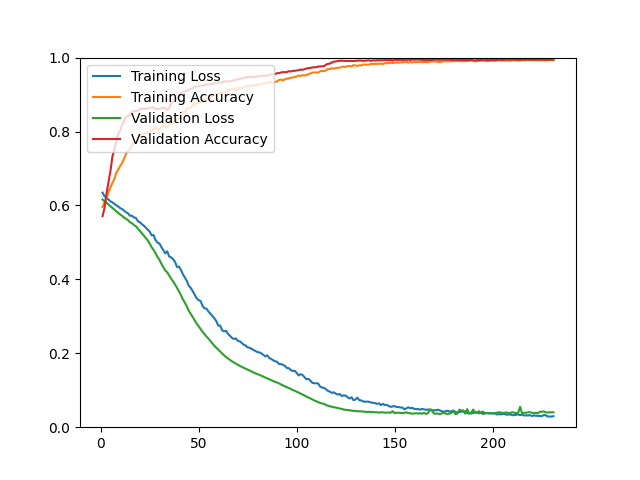

Source data for this figure (header and first rows):
epoch, loss, acc, val_loss, val_acc
1, 0.6347, 0.5960, 0.6160, 0.5712
2, 0.6248, 0.6088, 0.6115, 0.5927
3, 0.6213, 0.6194, 0.6074, 0.6312
4, 0.6160, 0.6357, 0.6026, 0.6625
5, 0.6113, 0.6487, 0.5977, 0.6920
6, 0.6082, 0.6605, 0.5933, 0.7314
7, 0.6047, 0.6712, 0.5888, 0.7502
8, 0.6003, 0.6884, 0.5843, 0.7726
9, 0.5970, 0.6971, 0.5800, 0.7932
10, 0.5926, 0.7072, 0.5755, 0.8021
11, 0.5900, 0.7149, 0.5717, 0.8183
12, 0.5859, 0.7269, 0.5670, 0.8290
13, 0.5816, 0.7401, 0.5638, 0.8397
14, 0.5785, 0.7474, 0.5600, 0.8424
15, 0.5720, 0.7525, 0.5547, 0.8433
16, 0.5722, 0.7639, 0.5520, 0.8532
17, 0.5675, 0.7746, 0.5469, 0.8550
18, 0.5665, 0.7682, 0.5438, 0.8559
19, 0.5576, 0.7799, 0.5373, 0.8559
20, 0.5547, 0.7879, 0.5316, 0.8594
21, 0.5498, 0.7919, 0.5250, 0.8621
22, 0.5455, 0.7949, 0.5186, 0.8621
23, 0.5405, 0.7947, 0.5117, 0.8612
24, 0.5345, 0.7998, 0.5056, 0.8630
25, 0.5296, 0.7997, 0.4973, 0.8621
26, 0.5193, 0.8037, 0.4873, 0.8657
27, 0.5199, 0.8066, 0.4800, 0.8657
28, 0.5068, 0.8110, 0.4709, 0.8603
29, 0.4995, 0.8082, 0.4608, 0.8612
30, 0.4970, 0.8061, 0.4532, 0.8612
31, 0.4874, 0.8111, 0.4422, 0.8630
32, 0.4792, 0.8176, 0.4332, 0.8639
33, 0.4703, 0.8122, 0.4240, 0.8639
34, 0.4757, 0.8127, 0.4191, 0.8585
35, 0.4618, 0.8193, 0.4102, 0.8630
36, 0.4593, 0.8227, 0.4019, 0.8756
37, 0.4545, 0.8221, 0.3944, 0.8809
38, 0.4470, 0.8270, 0.3859, 0.8845
39, 0.4334, 0.8356, 0.3767, 0.8899
40, 0.4345, 0.8343, 0.3675, 0.8988
41, 0.4255, 0.8440, 0.3571, 0.9024
42, 0.4138, 0.8532, 0.3455, 0.9069
43, 0.4047, 0.8517, 0.3366, 0.9087
44, 0.3957, 0.8623, 0.3268, 0.9096
45, 0.3825, 0.8635, 0.3150, 0.9132
46, 0.3768, 0.8637, 0.3066, 0.9158
47, 0.3680, 0.8711, 0.2981, 0.9167
48, 0.3583, 0.8723, 0.2890, 0.9212
49, 0.3488, 0.8773, 0.2804, 0.9221
50, 0.3437, 0.8778, 0.2734, 0.9230
51, 0.3415, 0.8806, 0.2659, 0.9239
52, 0.3283, 0.8850, 0.2581, 0.9239
53, 0.3216, 0.8875, 0.2518, 0.9257
54, 0.3210, 0.8887, 0.2456, 0.9275
55, 0.3129, 0.8903, 0.2398, 0.9275
56, 0.3073, 0.8917, 0.2335, 0.9284
57, 0.3008, 0.8963, 0.2270, 0.9293
58, 0.2947, 0.8980, 0.2203, 0.9302
59, 0.2872, 0.9007, 0.2151, 0.9320
60, 0.2750, 0.9027, 0.2095, 0.9320
... 171 more rows
